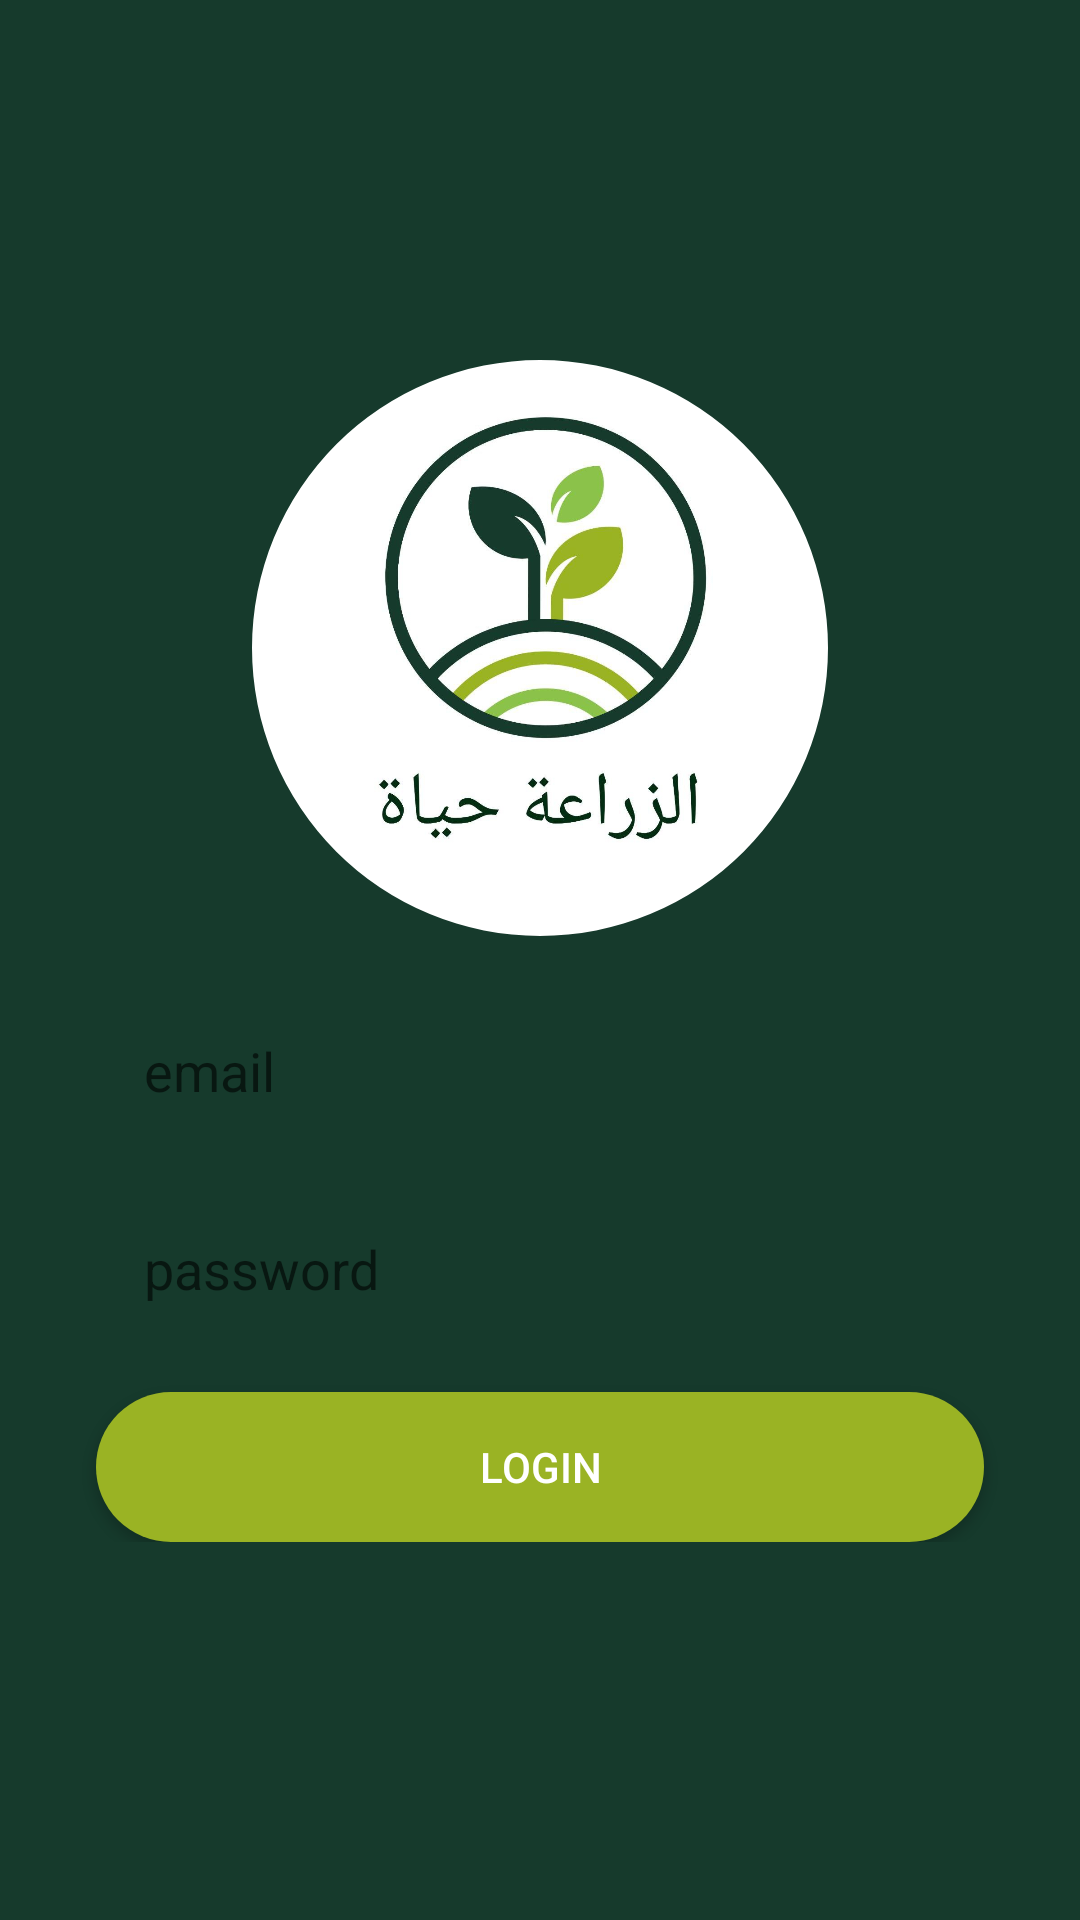

Produce the Android XML layout that renders to this screen, including the resource entries it uses.
<!-- AndroidManifest.xml: application theme Theme.AlzeraaHyat -->
<!-- res/layout/fragment_login.xml -->
<?xml version="1.0" encoding="utf-8"?>
<LinearLayout xmlns:android="http://schemas.android.com/apk/res/android"
    xmlns:app="http://schemas.android.com/apk/res-auto"
    xmlns:tools="http://schemas.android.com/tools"
    android:layout_width="match_parent"
    android:layout_height="match_parent"
    android:background="@color/primary_dark"
    android:gravity="center"
    android:orientation="vertical"
    tools:context=".view.fragments.LoginFragment">

    <ScrollView
        android:layout_width="match_parent"
        android:layout_height="wrap_content"
        android:paddingBottom="10dp">

        <LinearLayout
            android:layout_width="match_parent"
            android:layout_height="wrap_content"
            android:gravity="center"
            android:orientation="vertical">

            <com.google.android.material.imageview.ShapeableImageView
                android:id="@+id/avatar"
                android:layout_width="200dp"
                android:layout_height="200dp"
                android:padding="4dp"
                android:src="@drawable/logo"
                app:shapeAppearance="@style/ShapeAppearanceOverlay.Avatar" />

            <EditText
                android:id="@+id/et_email"
                style="@style/edit_text"
                android:layout_width="match_parent"
                android:layout_marginStart="32dp"
                android:layout_marginTop="16dp"
                android:layout_marginEnd="32dp"
                android:ems="10"
                android:hint="@string/email"
                android:inputType="textEmailAddress"
                app:layout_constraintEnd_toEndOf="parent"
                app:layout_constraintStart_toStartOf="parent"
                app:layout_constraintTop_toBottomOf="@+id/et_username" />

            <EditText
                android:id="@+id/et_password"
                style="@style/edit_text"
                android:layout_width="match_parent"
                android:layout_marginStart="32dp"
                android:layout_marginTop="16dp"
                android:layout_marginEnd="32dp"
                android:ems="10"
                android:hint="@string/password"
                android:inputType="textPassword"
                app:layout_constraintEnd_toEndOf="parent"
                app:layout_constraintStart_toStartOf="parent"
                app:layout_constraintTop_toBottomOf="@+id/et_email" />

            <Button
                android:id="@+id/btn_login"
                android:layout_width="match_parent"
                android:layout_height="50dp"
                android:layout_marginStart="32dp"
                android:layout_marginTop="16dp"
                android:layout_marginEnd="32dp"
                android:background="@drawable/rounded_button"
                android:text="@string/login"
                android:textColor="#fff"
                app:layout_constraintEnd_toEndOf="parent"
                app:layout_constraintStart_toStartOf="parent"
                app:layout_constraintTop_toBottomOf="@+id/et_password" />


        </LinearLayout>
    </ScrollView>

</LinearLayout>
<!-- resources referenced by this layout -->
<resources>
  <color name="primary_dark">#163A2C</color>
  <!-- drawable logo: jpg bitmap (drawable, 66678 bytes) -->
  <!-- drawable rounded_button (drawable) -->
  <?xml version="1.0" encoding="utf-8"?>
  <shape xmlns:android="http://schemas.android.com/apk/res/android">
      <solid android:color="@color/primary_light" />
      <corners android:radius="25dp" />
  </shape>
  <string name="email">email</string>
  <string name="login">login</string>
  <string name="password">password</string>
  <style name="ShapeAppearanceOverlay.Avatar" parent="ShapeAppearance.MaterialComponents.SmallComponent">
          <item name="cornerFamily">rounded</item>
          <item name="cornerSize">50%</item>
      </style>
  <style name="edit_text">
          <item name="android:layout_height">50dp</item>
          <item name="android:background">@drawable/rounded_edittext_register_login</item>
          <item name="android:paddingLeft">16dp</item>
      </style>
  <style name="Theme.AlzeraaHyat" parent="Theme.MaterialComponents.Light.NoActionBar">
          
          <item name="colorPrimary">@color/primary</item>
          <item name="colorPrimaryVariant">@color/primary_dark</item>
          <item name="colorOnPrimary">@color/primary_light</item>
          
          <item name="colorSecondary">@color/teal_200</item>
          <item name="colorSecondaryVariant">@color/teal_700</item>
          <item name="colorOnSecondary">@color/black</item>
          
          <item name="android:statusBarColor" tools:targetApi="l">?attr/colorPrimaryVariant</item>
          
  
      </style>
  <color name="primary_light">#9AB324</color>
  <color name="primary">#9AB324</color>
  <color name="teal_200">#FF03DAC5</color>
  <color name="teal_700">#FF018786</color>
  <color name="black">#FF000000</color>
</resources>
